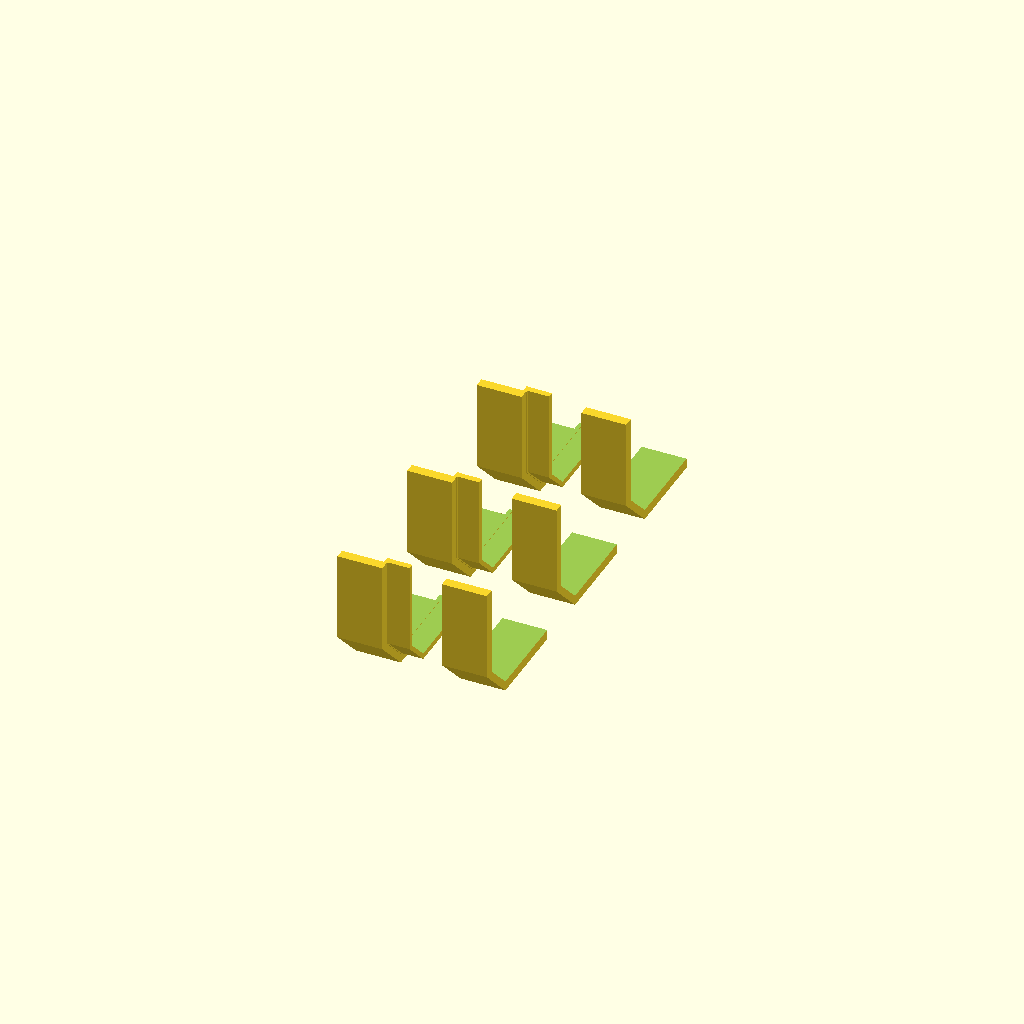
Cell 1 — every parameter at its default value.
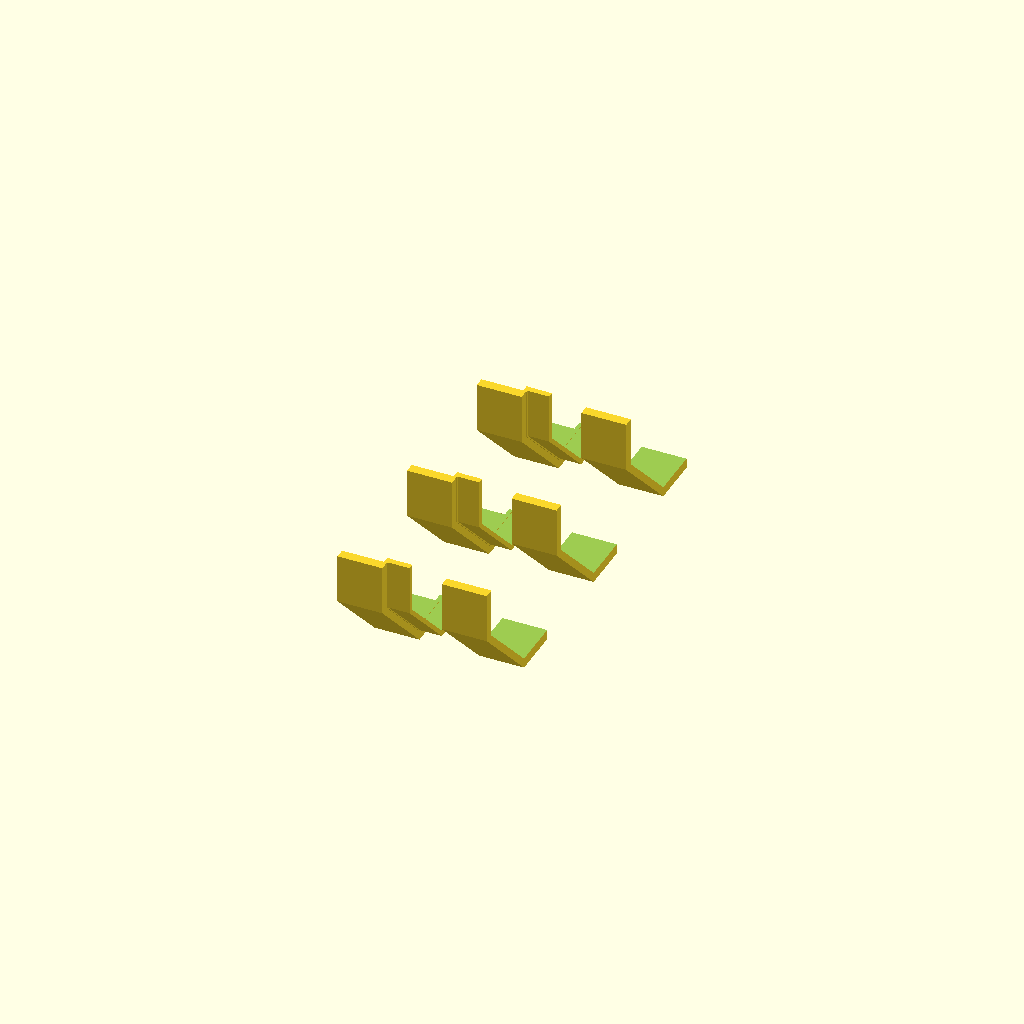
Cell 2: the same model with chamfer = 32.
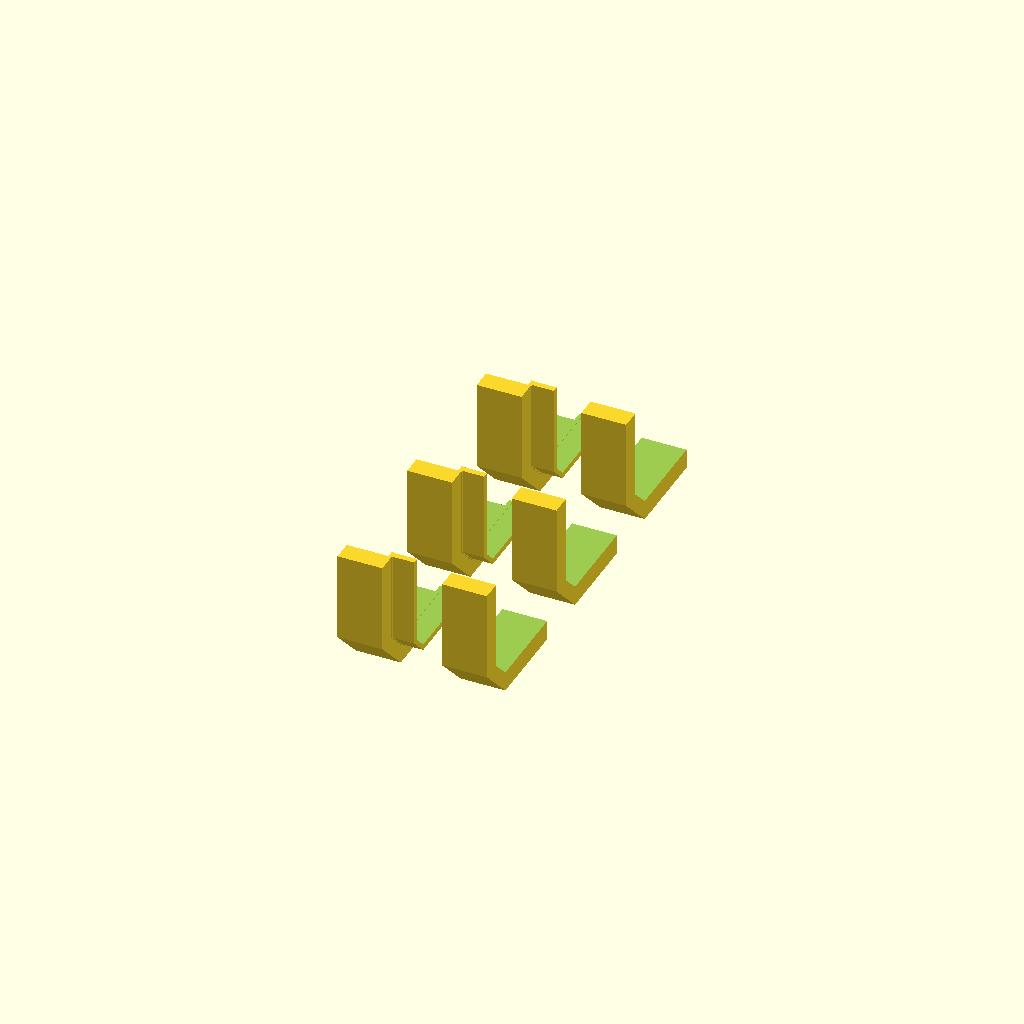
Cell 3 — wall set to 8, the other parameters unchanged.
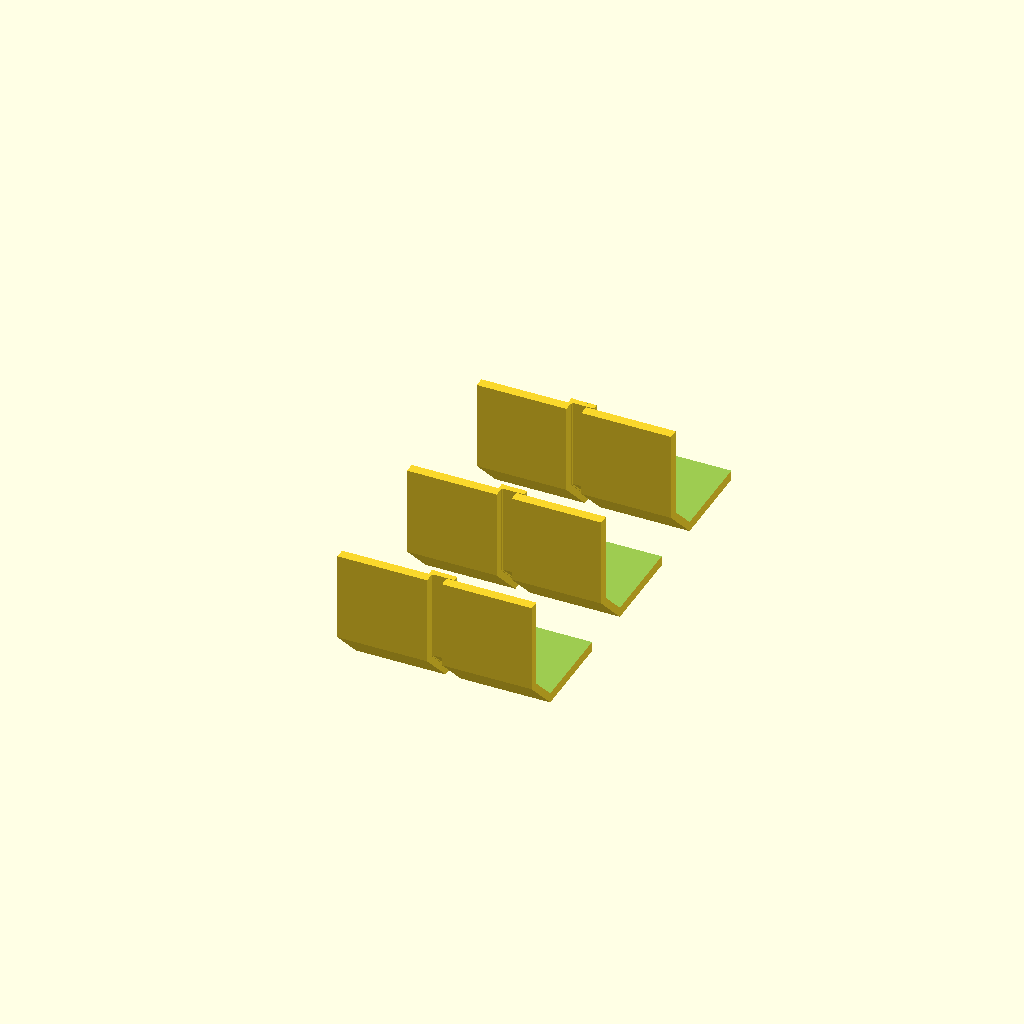
Cell 4 — shell_length set to 36, the other parameters unchanged.
All cells are drawn from one camera (rotation 55°, 0°, 25°, orthographic, colour scheme Cornfield), so only the parameter changes between them.
The OpenSCAD source (cad/chassis-joint-coupon-v0.1.scad):
// Reduced-cost coupon for the real octagonal chassis split interface.
// Each row contains a male corner and a matching female shell corner.

$fn = 32;

body_y = 155;
body_z = 195;
chamfer = 16;
wall = 4;
shell_length = 18;
collar_length = 9;
collar_embed = 1.2;
collar_wall = 2.4;
corner_window = 52;
clearances = [0.25, 0.35, 0.45];

module oct_prism_x(length, width, height, cut) {
    translate([0, 0, height])
        rotate([0, 90, 0])
            linear_extrude(height = length)
                polygon([
                    [cut, 0], [height - cut, 0], [height, cut],
                    [height, width - cut], [height - cut, width],
                    [cut, width], [0, width - cut], [0, cut]
                ]);
}

module shell_ring(length) {
    difference() {
        oct_prism_x(length, body_y, body_z, chamfer);
        translate([-0.5, wall, wall])
            oct_prism_x(length + 1, body_y - 2 * wall, body_z - 2 * wall, chamfer - wall);
    }
}

module collar(clearance) {
    inset = wall + clearance;
    union() {
        translate([collar_embed - 0.2, inset, inset])
        difference() {
            oct_prism_x(collar_length + 0.2, body_y - 2 * inset, body_z - 2 * inset, chamfer - inset);
            translate([-0.5, collar_wall, collar_wall])
                oct_prism_x(collar_length + 1.2, body_y - 2 * inset - 2 * collar_wall, body_z - 2 * inset - 2 * collar_wall, chamfer - inset - collar_wall);
        }

        anchor_inset = wall - 0.2;
        anchor_thickness = collar_wall + clearance + 0.4;
        translate([0, anchor_inset, anchor_inset])
        difference() {
            oct_prism_x(collar_embed + 0.4, body_y - 2 * anchor_inset, body_z - 2 * anchor_inset, chamfer - anchor_inset);
            translate([-0.5, anchor_thickness, anchor_thickness])
                oct_prism_x(collar_embed + 1.4, body_y - 2 * anchor_inset - 2 * anchor_thickness, body_z - 2 * anchor_inset - 2 * anchor_thickness, chamfer - anchor_inset - anchor_thickness);
        }
    }
}

module corner_crop() {
    // Bottom-left chamfer plus portions of its two adjacent straight walls.
    intersection() {
        children();
        translate([-1, -1, -1]) cube([shell_length + collar_length + 2, corner_window + 1, corner_window + 1]);
    }
}

module male_corner(clearance) {
    corner_crop()
        union() {
            shell_ring(shell_length);
            translate([shell_length - collar_embed, 0, 0]) collar(clearance);
        }
}

module female_corner() {
    corner_crop() shell_ring(shell_length);
}

for (i = [0 : len(clearances) - 1]) {
    y = i * 60;
    translate([0, y, 0]) male_corner(clearances[i]);
    translate([42, y, 0]) female_corner();
}

echo("collar clearance per side candidates mm", clearances);
echo("coupon part count", len(clearances) * 2);
echo("retention", "not represented; full interface will use bottom-access M3 fasteners");
Customizer parameters (derived from the source; name, type, default, range or options):
body_y: number, default 155
body_z: number, default 195
chamfer: number, default 16
wall: number, default 4
shell_length: number, default 18
collar_length: number, default 9
collar_embed: number, default 1.2
collar_wall: number, default 2.4
corner_window: number, default 52
clearances: vector, default [0.25, 0.35, 0.45]
